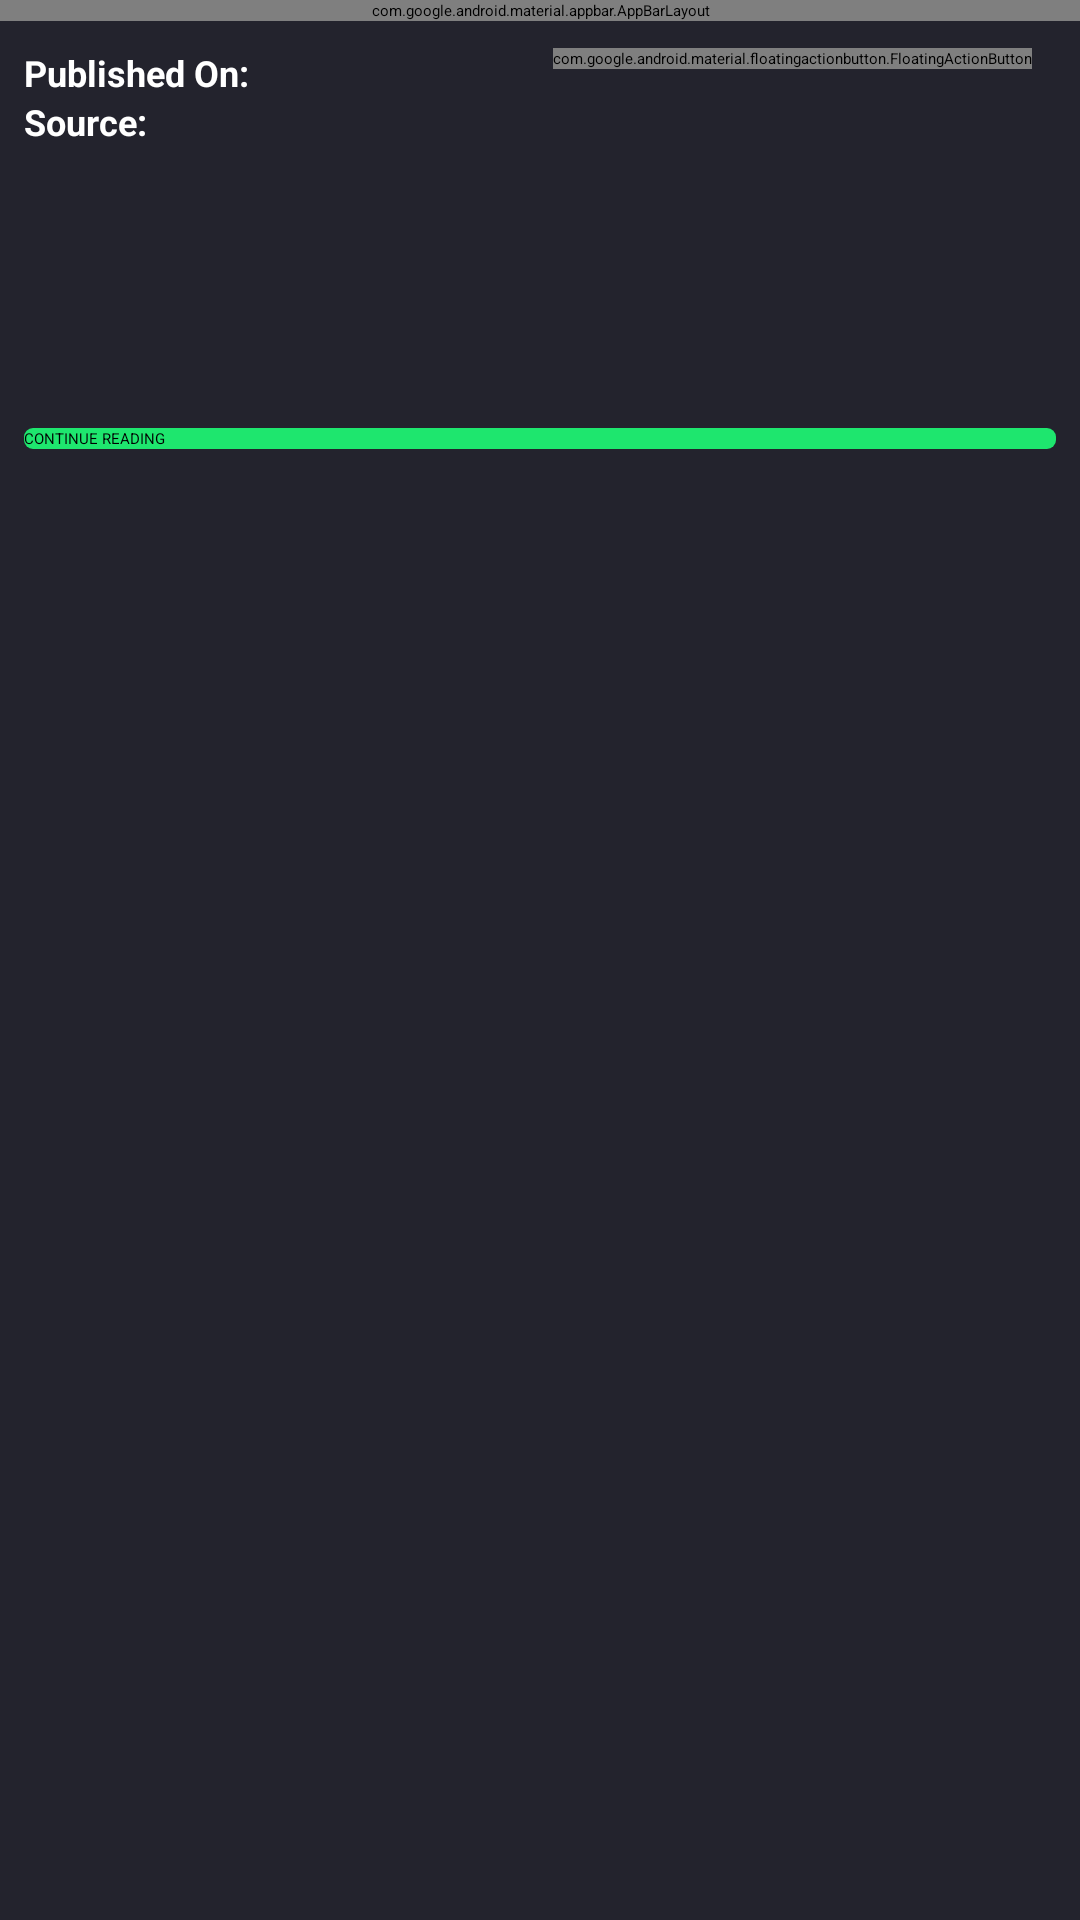

Layout XML and referenced resources for this Android screen:
<!-- AndroidManifest.xml: application theme Theme.Coinmecodingchallenge -->
<!-- res/layout/fragment_article.xml -->
<?xml version="1.0" encoding="utf-8"?>
<androidx.coordinatorlayout.widget.CoordinatorLayout xmlns:android="http://schemas.android.com/apk/res/android"
    xmlns:app="http://schemas.android.com/apk/res-auto"
    xmlns:tools="http://schemas.android.com/tools"
    android:layout_width="match_parent"
    android:layout_height="match_parent"
    android:background="@color/primaryColor"
    tools:context=".features.news.fragments.ArticleFragment">

    <androidx.core.widget.NestedScrollView
        android:layout_width="match_parent"
        android:layout_height="match_parent"
        app:layout_behavior="@string/appbar_scrolling_view_behavior">

        <androidx.constraintlayout.widget.ConstraintLayout
            android:layout_width="match_parent"
            android:layout_height="wrap_content"
            android:layout_margin="8dp">

            <TextView
                android:id="@+id/textViewLabelPublishedOn"
                android:layout_width="wrap_content"
                android:layout_height="wrap_content"
                android:layout_marginTop="8dp"
                android:text="@string/article_label_published_on"
                android:textColor="@android:color/white"
                android:textSize="12sp"
                android:textStyle="bold"
                app:layout_constraintStart_toStartOf="parent"
                app:layout_constraintTop_toTopOf="parent" />

            <TextView
                android:id="@+id/textViewPublishedOn"
                android:layout_width="wrap_content"
                android:layout_height="wrap_content"
                android:layout_marginStart="8dp"
                android:textColor="@android:color/white"
                android:textSize="12sp"
                app:layout_constraintStart_toEndOf="@id/textViewLabelPublishedOn"
                app:layout_constraintTop_toTopOf="@id/textViewLabelPublishedOn"
                tools:text="08/27/2021" />

            <TextView
                android:id="@+id/textViewLabelSource"
                android:layout_width="wrap_content"
                android:layout_height="wrap_content"
                android:text="@string/article_label_source"
                android:textColor="@android:color/white"
                android:textSize="12sp"
                android:textStyle="bold"
                app:layout_constraintStart_toStartOf="parent"
                app:layout_constraintTop_toBottomOf="@id/textViewPublishedOn" />

            <TextView
                android:id="@+id/textViewSource"
                android:layout_width="wrap_content"
                android:layout_height="wrap_content"
                android:layout_marginStart="8dp"
                android:textColor="@android:color/white"
                android:textSize="12sp"
                app:layout_constraintStart_toEndOf="@id/textViewLabelSource"
                app:layout_constraintTop_toTopOf="@id/textViewLabelSource"
                tools:text="Business Insider" />

            <TextView
                android:id="@+id/textViewTitle"
                android:layout_width="match_parent"
                android:layout_height="wrap_content"
                android:layout_marginTop="16dp"
                android:textAllCaps="true"
                android:textColor="@android:color/white"
                android:textSize="16sp"
                app:layout_constraintEnd_toEndOf="parent"
                app:layout_constraintStart_toStartOf="parent"
                app:layout_constraintTop_toBottomOf="@id/textViewLabelSource"
                tools:text="PayPal expands the ability to buy, hold and sell cryptocurrency to the U.K." />

            <TextView
                android:id="@+id/textViewContent"
                android:layout_width="match_parent"
                android:layout_height="wrap_content"
                android:layout_marginTop="16dp"
                android:textColor="@android:color/white"
                android:textSize="12sp"
                app:layout_constraintEnd_toEndOf="parent"
                app:layout_constraintStart_toStartOf="parent"
                app:layout_constraintTop_toBottomOf="@id/textViewTitle"
                tools:text="Lorem ipsum dolor sit amet, consectetur adipiscing elit, sed do eiusmod tempor incididunt ut labore et dolore magna aliqua. Ut enim ad minim veniam, quis nostrud exercitation ullamco laboris nisi ut aliquip ex ea commodo consequat." />

            <androidx.appcompat.widget.AppCompatButton
                android:id="@+id/buttonContinueReading"
                android:layout_width="0dp"
                android:layout_height="wrap_content"
                android:layout_marginVertical="24dp"
                android:background="@drawable/background_button_flat"
                android:text="@string/article_button_continue_reading"
                android:textAllCaps="true"
                android:textColor="@color/primaryDarkColor"
                app:layout_constraintBottom_toBottomOf="parent"
                app:layout_constraintEnd_toEndOf="parent"
                app:layout_constraintStart_toStartOf="parent"
                app:layout_constraintTop_toBottomOf="@id/textViewContent" />

        </androidx.constraintlayout.widget.ConstraintLayout>

    </androidx.core.widget.NestedScrollView>

    <com.google.android.material.appbar.AppBarLayout
        android:id="@+id/appBarLayout"
        android:layout_width="match_parent"
        android:layout_height="wrap_content"
        android:theme="@style/Theme.Coinme.AppBarOverlay">

        <com.google.android.material.appbar.CollapsingToolbarLayout
            android:id="@+id/collapsing_toolbar_layout"
            android:layout_width="match_parent"
            android:layout_height="match_parent"
            app:contentScrim="?attr/colorPrimary"
            app:layout_scrollFlags="scroll|exitUntilCollapsed">

            <ImageView
                android:id="@+id/imageView"
                android:layout_width="match_parent"
                android:layout_height="200dp"
                android:scaleType="centerCrop"
                app:layout_collapseMode="parallax"
                app:layout_collapseParallaxMultiplier="0.7"
                tools:ignore="ContentDescription"
                tools:src="@drawable/ic_baseline_image_not_supported_24" />

            <androidx.appcompat.widget.Toolbar
                android:id="@+id/toolbar"
                android:layout_width="match_parent"
                android:layout_height="?attr/actionBarSize"
                app:layout_collapseMode="pin" />

        </com.google.android.material.appbar.CollapsingToolbarLayout>

    </com.google.android.material.appbar.AppBarLayout>

    <com.google.android.material.floatingactionbutton.FloatingActionButton
        android:id="@+id/floatingActionButtonShare"
        android:layout_width="wrap_content"
        android:layout_height="wrap_content"
        android:layout_margin="16dp"
        android:src="@drawable/ic_baseline_share_24"
        app:layout_anchor="@id/appBarLayout"
        app:layout_anchorGravity="bottom|end"
        tools:ignore="ContentDescription" />

</androidx.coordinatorlayout.widget.CoordinatorLayout>
<!-- resources referenced by this layout -->
<resources>
  <color name="primaryColor">#23232d</color>
  <color name="primaryDarkColor">#000002</color>
  <!-- drawable background_button_flat (drawable) -->
  <?xml version="1.0" encoding="utf-8"?>
  <selector xmlns:android="http://schemas.android.com/apk/res/android">
      <item android:drawable="@drawable/button_background_flat_coinme_green" android:state_enabled="true" />
  </selector>
  <string name="article_button_continue_reading">Continue Reading</string>
  <string name="article_label_published_on">Published On:</string>
  <string name="article_label_source">Source:</string>
  <style name="Theme.Coinme.AppBarOverlay" parent="ThemeOverlay.AppCompat.Dark.ActionBar">
          <item name="android:textColorPrimary">@color/primaryTextColor</item>
          <item name="android:textColorSecondary">@color/secondaryTextColor</item>
      </style>
  <style name="Theme.Coinmecodingchallenge" parent="Theme.MaterialComponents.DayNight.DarkActionBar">
          
          <item name="colorPrimary">@color/purple_200</item>
          <item name="colorPrimaryVariant">@color/purple_700</item>
          <item name="colorOnPrimary">@color/black</item>
          
          <item name="colorSecondary">@color/teal_200</item>
          <item name="colorSecondaryVariant">@color/teal_200</item>
          <item name="colorOnSecondary">@color/black</item>
          
          <item name="android:statusBarColor" tools:targetApi="l">?attr/colorPrimaryVariant</item>
          
      </style>
  <!-- drawable button_background_flat_coinme_green (drawable) -->
  <?xml version="1.0" encoding="utf-8"?>
  <selector xmlns:android="http://schemas.android.com/apk/res/android">
      <item android:state_pressed="true">
          <shape android:shape="rectangle">
              <corners android:radius="3dp"/>
              <solid android:color="@color/coinme_green"/>
          </shape>
      </item>
      <item>
          <shape android:shape="rectangle">
              <corners android:radius="3dp"/>
              <solid android:color="@color/coinme_green"/>
          </shape>
      </item>
  </selector>
  <color name="primaryTextColor">#1ee66e</color>
  <color name="secondaryTextColor">#000000</color>
  <color name="coinme_green">#1EE66E</color>
  <!-- not gathered from this repository: default colours our renderer supplied (Android Studio template values) -->
  <color name="purple_200">#FFBB86FC</color>
  <color name="purple_700">#FF3700B3</color>
  <color name="teal_200">#FF03DAC5</color>
  <color name="black">#FF000000</color>
</resources>
